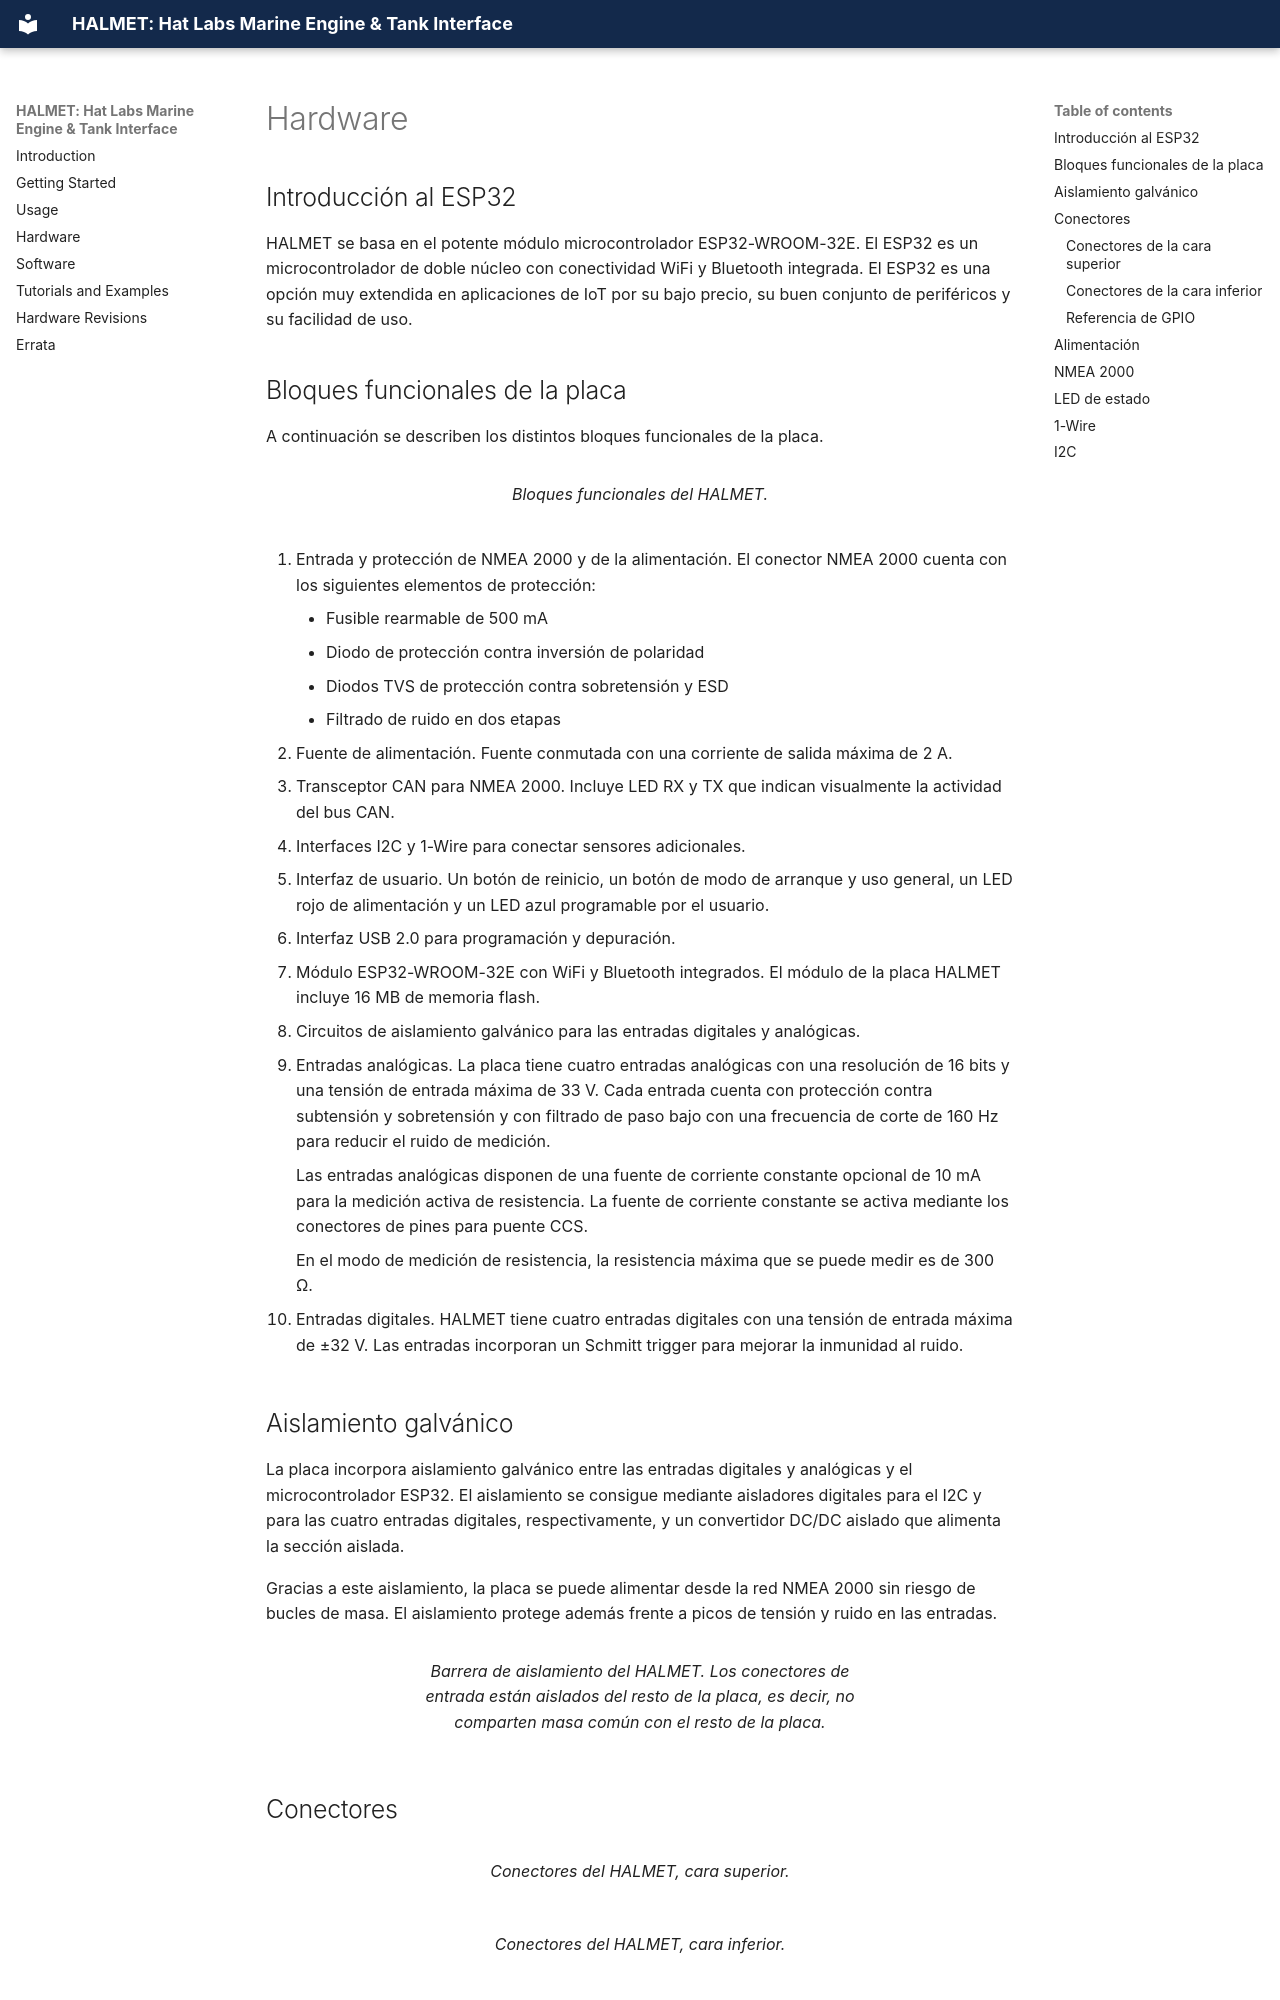

repository: hatlabs/halmet · page: es/hardware/index.html · generator: mkdocs

---
title: Descripción del hardware
translated_from: 96f96c3aff8d2a33ab2f1b59c0dbb8747c8ed3e2
---

# Hardware

## Introducción al ESP32

HALMET se basa en el potente módulo microcontrolador ESP32-WROOM-32E. El ESP32 es un microcontrolador de doble núcleo con conectividad WiFi y Bluetooth integrada. El ESP32 es una opción muy extendida en aplicaciones de IoT por su bajo precio, su buen conjunto de periféricos y su facilidad de uso.

## Bloques funcionales de la placa

A continuación se describen los distintos bloques funcionales de la placa.

<figure markdown="span">
![](HALMET-func.jpg){ width="60%" }
<figcaption>Bloques funcionales del HALMET.</figcaption>
</figure>

1.  Entrada y protección de NMEA 2000 y de la alimentación. El conector NMEA 2000
    cuenta con los siguientes elementos de protección:
    - Fusible rearmable de 500 mA
    - Diodo de protección contra inversión de polaridad
    - Diodos TVS de protección contra sobretensión y ESD
    - Filtrado de ruido en dos etapas

2.  Fuente de alimentación. Fuente conmutada con una corriente de salida máxima de 2 A.

3.  Transceptor CAN para NMEA 2000. Incluye LED RX y TX que indican visualmente
    la actividad del bus CAN.

4.  Interfaces I2C y 1-Wire para conectar sensores adicionales.

5.  Interfaz de usuario. Un botón de reinicio, un botón de modo de arranque y uso
    general, un LED rojo de alimentación y un LED azul programable por el usuario.

6.  Interfaz USB 2.0 para programación y depuración.

7.  Módulo ESP32-WROOM-32E con WiFi y Bluetooth integrados. El módulo de la placa
    HALMET incluye 16 MB de memoria flash.

8.  Circuitos de aislamiento galvánico para las entradas digitales y analógicas.

9.  Entradas analógicas. La placa tiene cuatro entradas analógicas con una
    resolución de 16 bits y una tensión de entrada máxima de 33 V. Cada entrada
    cuenta con protección contra subtensión y sobretensión y con filtrado de paso
    bajo con una frecuencia de corte de 160 Hz para reducir el ruido de medición.

    Las entradas analógicas disponen de una fuente de corriente constante opcional
    de 10 mA para la medición activa de resistencia. La fuente de corriente
    constante se activa mediante los conectores de pines para puente CCS.

    En el modo de medición de resistencia, la resistencia máxima que se puede
    medir es de 300 Ω.

10. Entradas digitales. HALMET tiene cuatro entradas digitales con una tensión de
    entrada máxima de ±32 V. Las entradas incorporan un Schmitt trigger para
    mejorar la inmunidad al ruido.


## Aislamiento galvánico

La placa incorpora aislamiento galvánico entre las entradas digitales y
analógicas y el microcontrolador ESP32. El aislamiento se consigue mediante
aisladores digitales para el I2C y para las cuatro entradas digitales,
respectivamente, y un convertidor DC/DC aislado que alimenta la sección aislada.

Gracias a este aislamiento, la placa se puede alimentar desde la red NMEA 2000
sin riesgo de bucles de masa. El aislamiento protege además frente a picos de
tensión y ruido en las entradas.

<figure markdown="span">
![](HALMET-isolation.jpg){ width="60%" }
<figcaption>Barrera de aislamiento del HALMET. Los conectores de entrada están aislados del resto
de la placa, es decir, no comparten masa común con el resto de la placa.</figcaption>
</figure>

## Conectores

<div class="row" markdown>
  <div class="col-sm-6" markdown>

<figure markdown="span">
![](HALMET-conx-top.jpg){ width="100%" }
<figcaption>Conectores del HALMET, cara superior.</figcaption>
</figure>

   </div>
   <div class="col-sm-6" markdown>

<figure markdown="span">
![](HALMET-conx-bottom.jpg){ width="100%" }
<figcaption>Conectores del HALMET, cara inferior.</figcaption>
</figure>

   </div>
</div>
